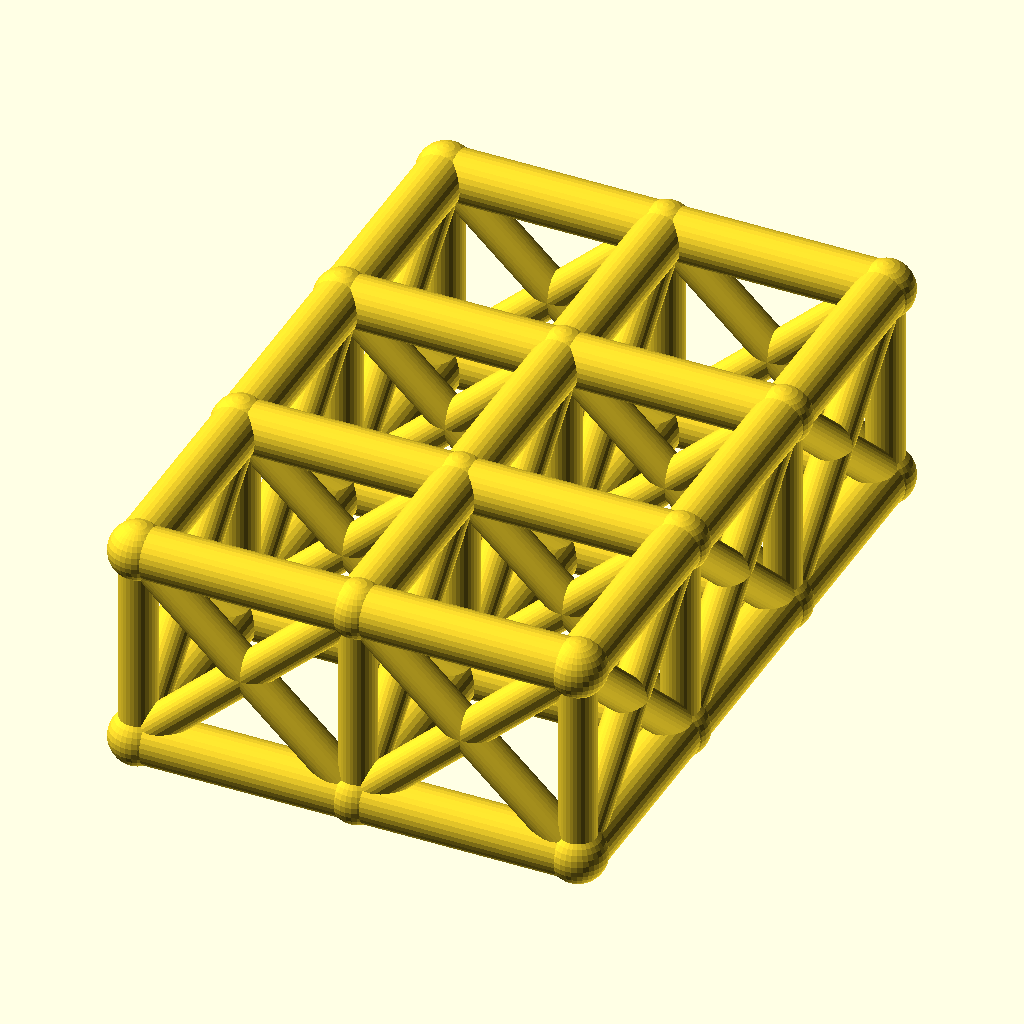
Cell 1 — every parameter at its default value.
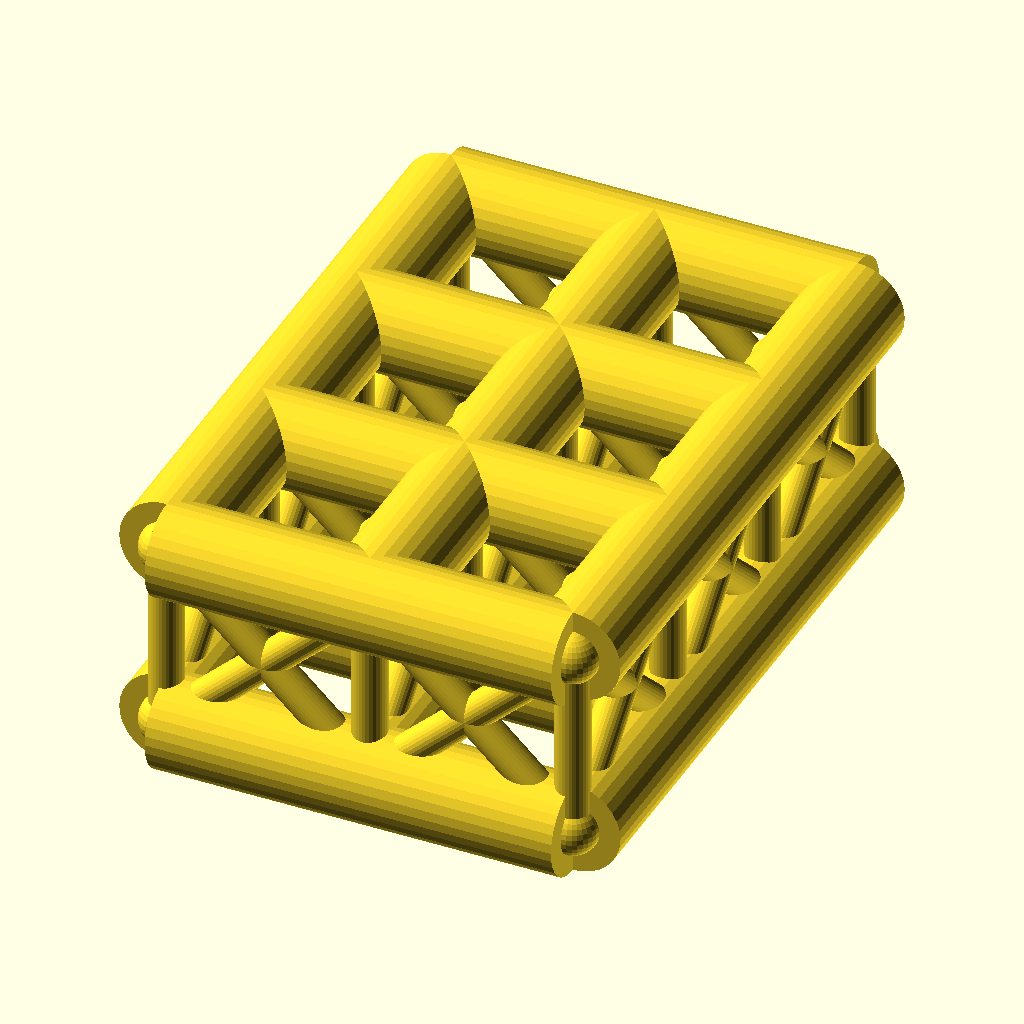
Cell 2: the same model with chord_r = 7.
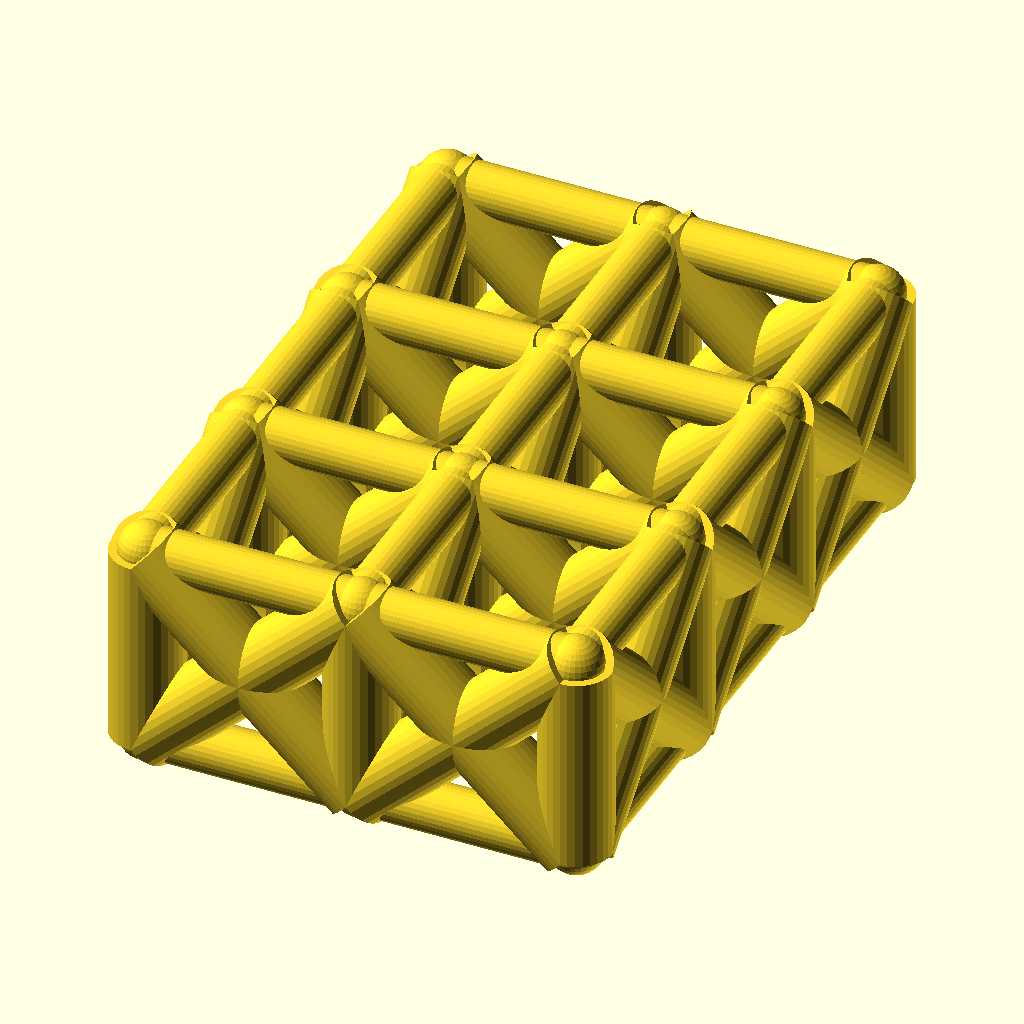
Cell 3: the same model with web_r = 5.
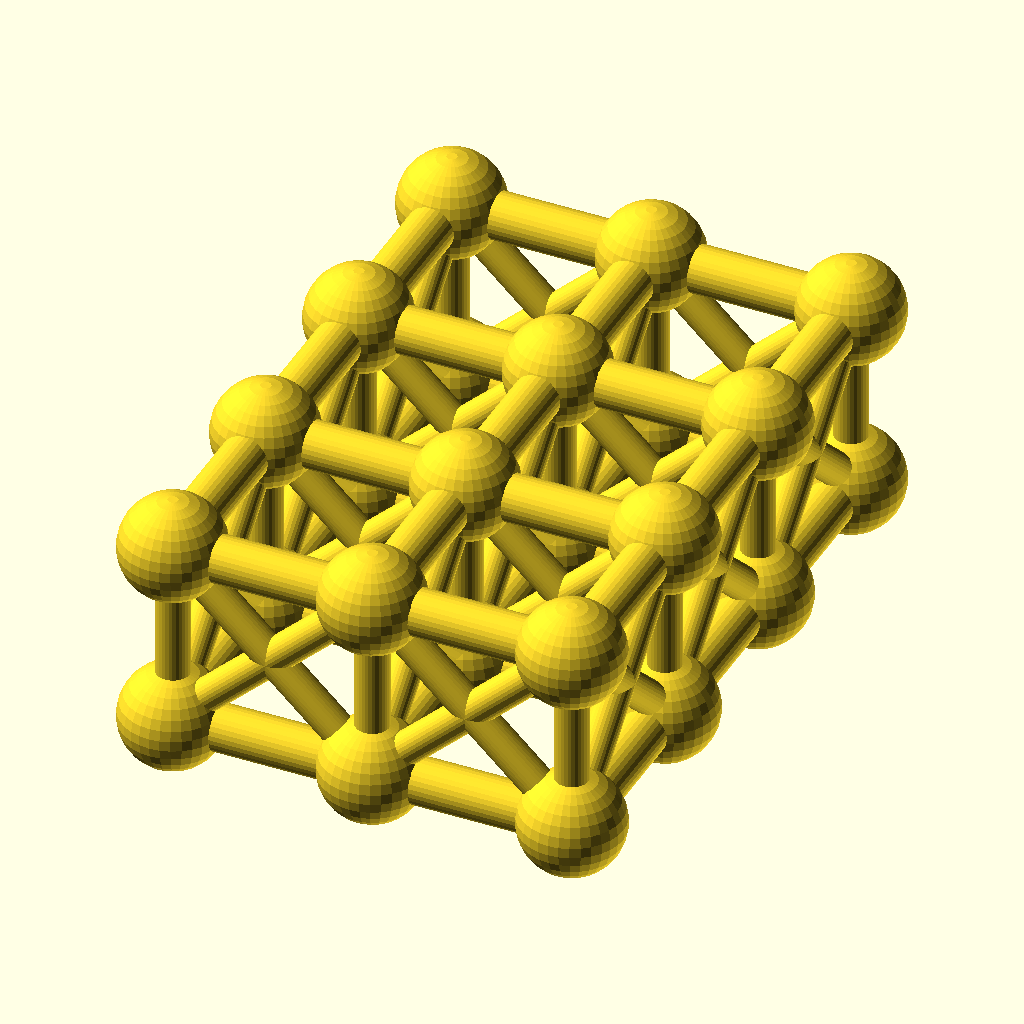
Cell 4: the same model with joint_r = 7.8.
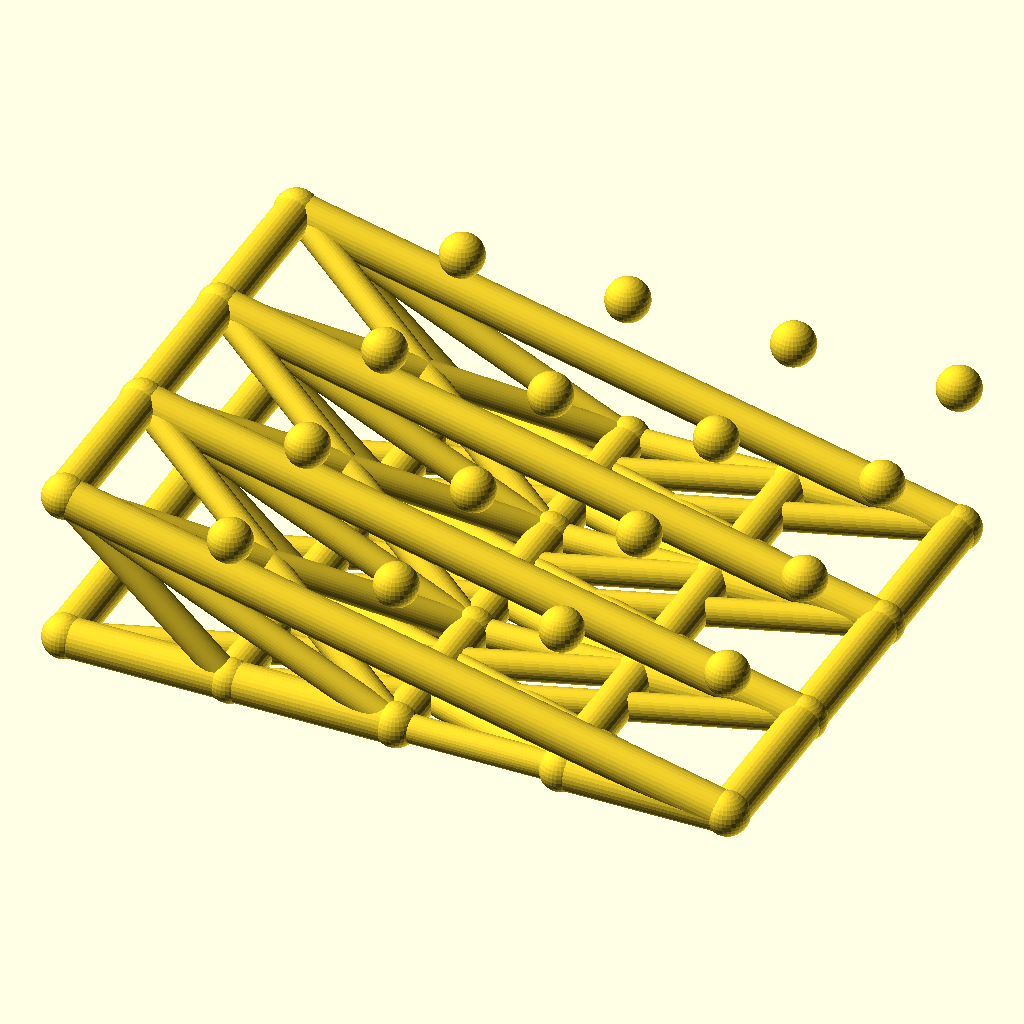
Cell 5 — cells_x set to 4, the other parameters unchanged.
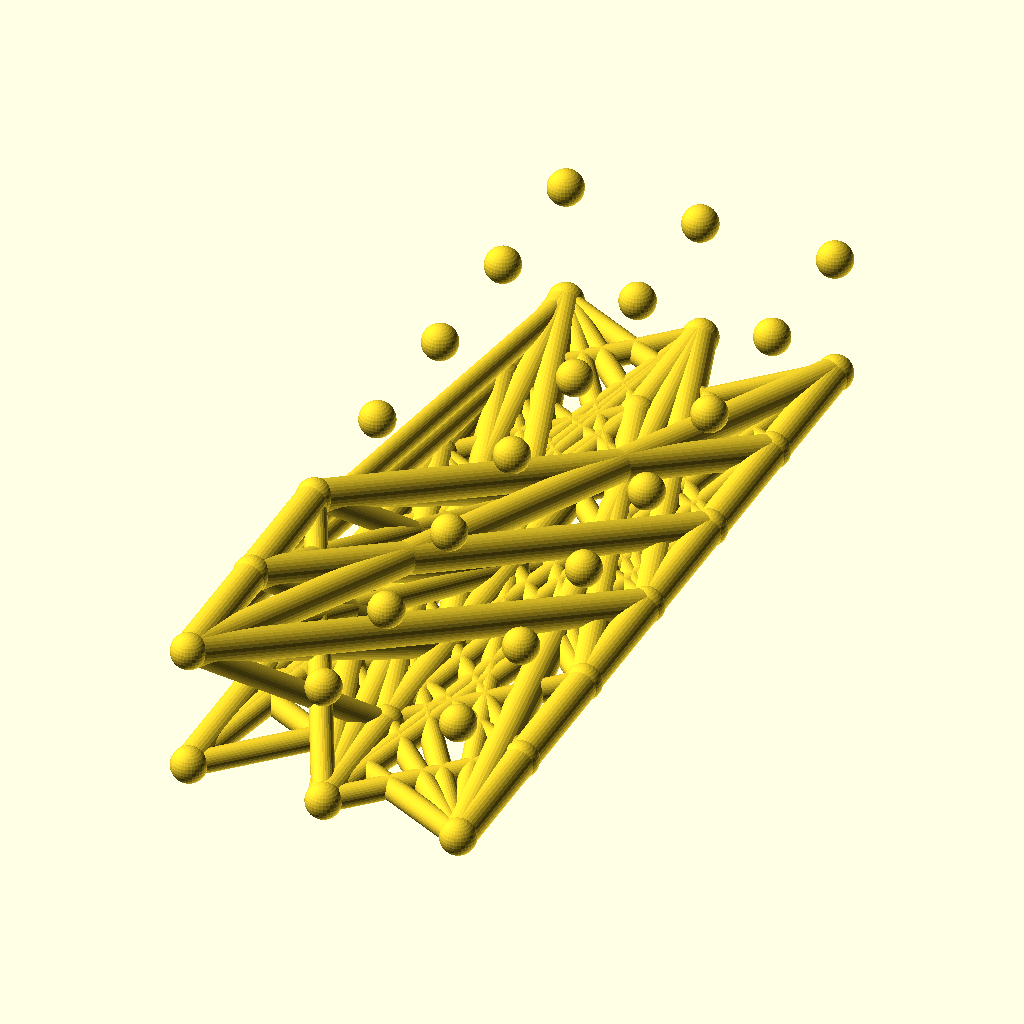
Cell 6 — cells_y set to 6, the other parameters unchanged.
The same orthographic view direction (rotation 55°, 0°, 25°; colour scheme Cornfield) for every cell, with the view re-fitted per cell, so scale and position can differ between cells.
OpenSCAD source file optional_data/data/wire2/spaceframes/scene_0189.scad:
$fn = 32;

// ----------------------------------------------------------------------
// Space frame
// ----------------------------------------------------------------------

// --- parameters (mm) ---
chord_r = 3.5;            // chord / longeron radius
web_r = 2.5;              // diagonal and strut radius
joint_r = 3.9;            // joint ball radius
cells_x = 2;              // cells along X
cells_y = 3;              // cells along Y
pitch = 30;               // grid pitch (X and Y)
grid_h = 28;              // layer spacing, Z

bbox_x = cells_x * pitch + 2 * joint_r;  // overall X, joints included
bbox_y = cells_y * pitch + 2 * joint_r;  // overall Y, joints included
bbox_z = grid_h + 2 * joint_r;  // overall Z, joints included
chord_d = 2 * chord_r;  // chord stock diameter
web_d = 2 * web_r;  // web stock diameter
joint_d = 2 * joint_r;  // joint ball diameter
plan_x = cells_x * pitch;  // chord plan length, X
plan_y = cells_y * pitch;  // chord plan width, Y
nodes = [for (lvl = [0, 1], i = [0 : cells_x], j = [0 : cells_y]) [i * pitch, j * pitch, lvl * grid_h]];

module member(a, b, r) {
  /* round stock from joint a to joint b, ends buried in the joint balls */
  d = b - a;
  length = norm(d);
  translate(a) rotate([0, acos(d[2] / length), atan2(d[1], d[0])])
    cylinder(h = length, r = r);
}

module joint(p, r) {
  /* ball at the joint centre, fatter than every member meeting there */
  translate(p) sphere(r = r);
}

/* members - each call is one graph edge */
member(nodes[0], nodes[4], chord_r);
member(nodes[1], nodes[5], chord_r);
member(nodes[2], nodes[6], chord_r);
member(nodes[3], nodes[7], chord_r);
member(nodes[4], nodes[8], chord_r);
member(nodes[5], nodes[9], chord_r);
member(nodes[6], nodes[10], chord_r);
member(nodes[7], nodes[11], chord_r);
member(nodes[0], nodes[1], chord_r);
member(nodes[1], nodes[2], chord_r);
member(nodes[2], nodes[3], chord_r);
member(nodes[4], nodes[5], chord_r);
member(nodes[5], nodes[6], chord_r);
member(nodes[6], nodes[7], chord_r);
member(nodes[8], nodes[9], chord_r);
member(nodes[9], nodes[10], chord_r);
member(nodes[10], nodes[11], chord_r);
member(nodes[12], nodes[16], chord_r);
member(nodes[13], nodes[17], chord_r);
member(nodes[14], nodes[18], chord_r);
member(nodes[15], nodes[19], chord_r);
member(nodes[16], nodes[20], chord_r);
member(nodes[17], nodes[21], chord_r);
member(nodes[18], nodes[22], chord_r);
member(nodes[19], nodes[23], chord_r);
member(nodes[12], nodes[13], chord_r);
member(nodes[13], nodes[14], chord_r);
member(nodes[14], nodes[15], chord_r);
member(nodes[16], nodes[17], chord_r);
member(nodes[17], nodes[18], chord_r);
member(nodes[18], nodes[19], chord_r);
member(nodes[20], nodes[21], chord_r);
member(nodes[21], nodes[22], chord_r);
member(nodes[22], nodes[23], chord_r);
member(nodes[0], nodes[12], web_r);
member(nodes[1], nodes[13], web_r);
member(nodes[2], nodes[14], web_r);
member(nodes[3], nodes[15], web_r);
member(nodes[4], nodes[16], web_r);
member(nodes[5], nodes[17], web_r);
member(nodes[6], nodes[18], web_r);
member(nodes[7], nodes[19], web_r);
member(nodes[8], nodes[20], web_r);
member(nodes[9], nodes[21], web_r);
member(nodes[10], nodes[22], web_r);
member(nodes[11], nodes[23], web_r);
member(nodes[0], nodes[16], web_r);
member(nodes[12], nodes[4], web_r);
member(nodes[1], nodes[17], web_r);
member(nodes[13], nodes[5], web_r);
member(nodes[2], nodes[18], web_r);
member(nodes[14], nodes[6], web_r);
member(nodes[3], nodes[19], web_r);
member(nodes[15], nodes[7], web_r);
member(nodes[4], nodes[20], web_r);
member(nodes[16], nodes[8], web_r);
member(nodes[5], nodes[21], web_r);
member(nodes[17], nodes[9], web_r);
member(nodes[6], nodes[22], web_r);
member(nodes[18], nodes[10], web_r);
member(nodes[7], nodes[23], web_r);
member(nodes[19], nodes[11], web_r);
member(nodes[0], nodes[13], web_r);
member(nodes[12], nodes[1], web_r);
member(nodes[1], nodes[14], web_r);
member(nodes[13], nodes[2], web_r);
member(nodes[2], nodes[15], web_r);
member(nodes[14], nodes[3], web_r);
member(nodes[4], nodes[17], web_r);
member(nodes[16], nodes[5], web_r);
member(nodes[5], nodes[18], web_r);
member(nodes[17], nodes[6], web_r);
member(nodes[6], nodes[19], web_r);
member(nodes[18], nodes[7], web_r);
member(nodes[8], nodes[21], web_r);
member(nodes[20], nodes[9], web_r);
member(nodes[9], nodes[22], web_r);
member(nodes[21], nodes[10], web_r);
member(nodes[10], nodes[23], web_r);
member(nodes[22], nodes[11], web_r);

/* joint balls */
for (p = nodes) joint(p, joint_r);
Parameter table extracted from the source (name, type, default, range or options):
chord_r: number, default 3.5
web_r: number, default 2.5
joint_r: number, default 3.9
cells_x: number, default 2
cells_y: number, default 3
pitch: number, default 30
grid_h: number, default 28
